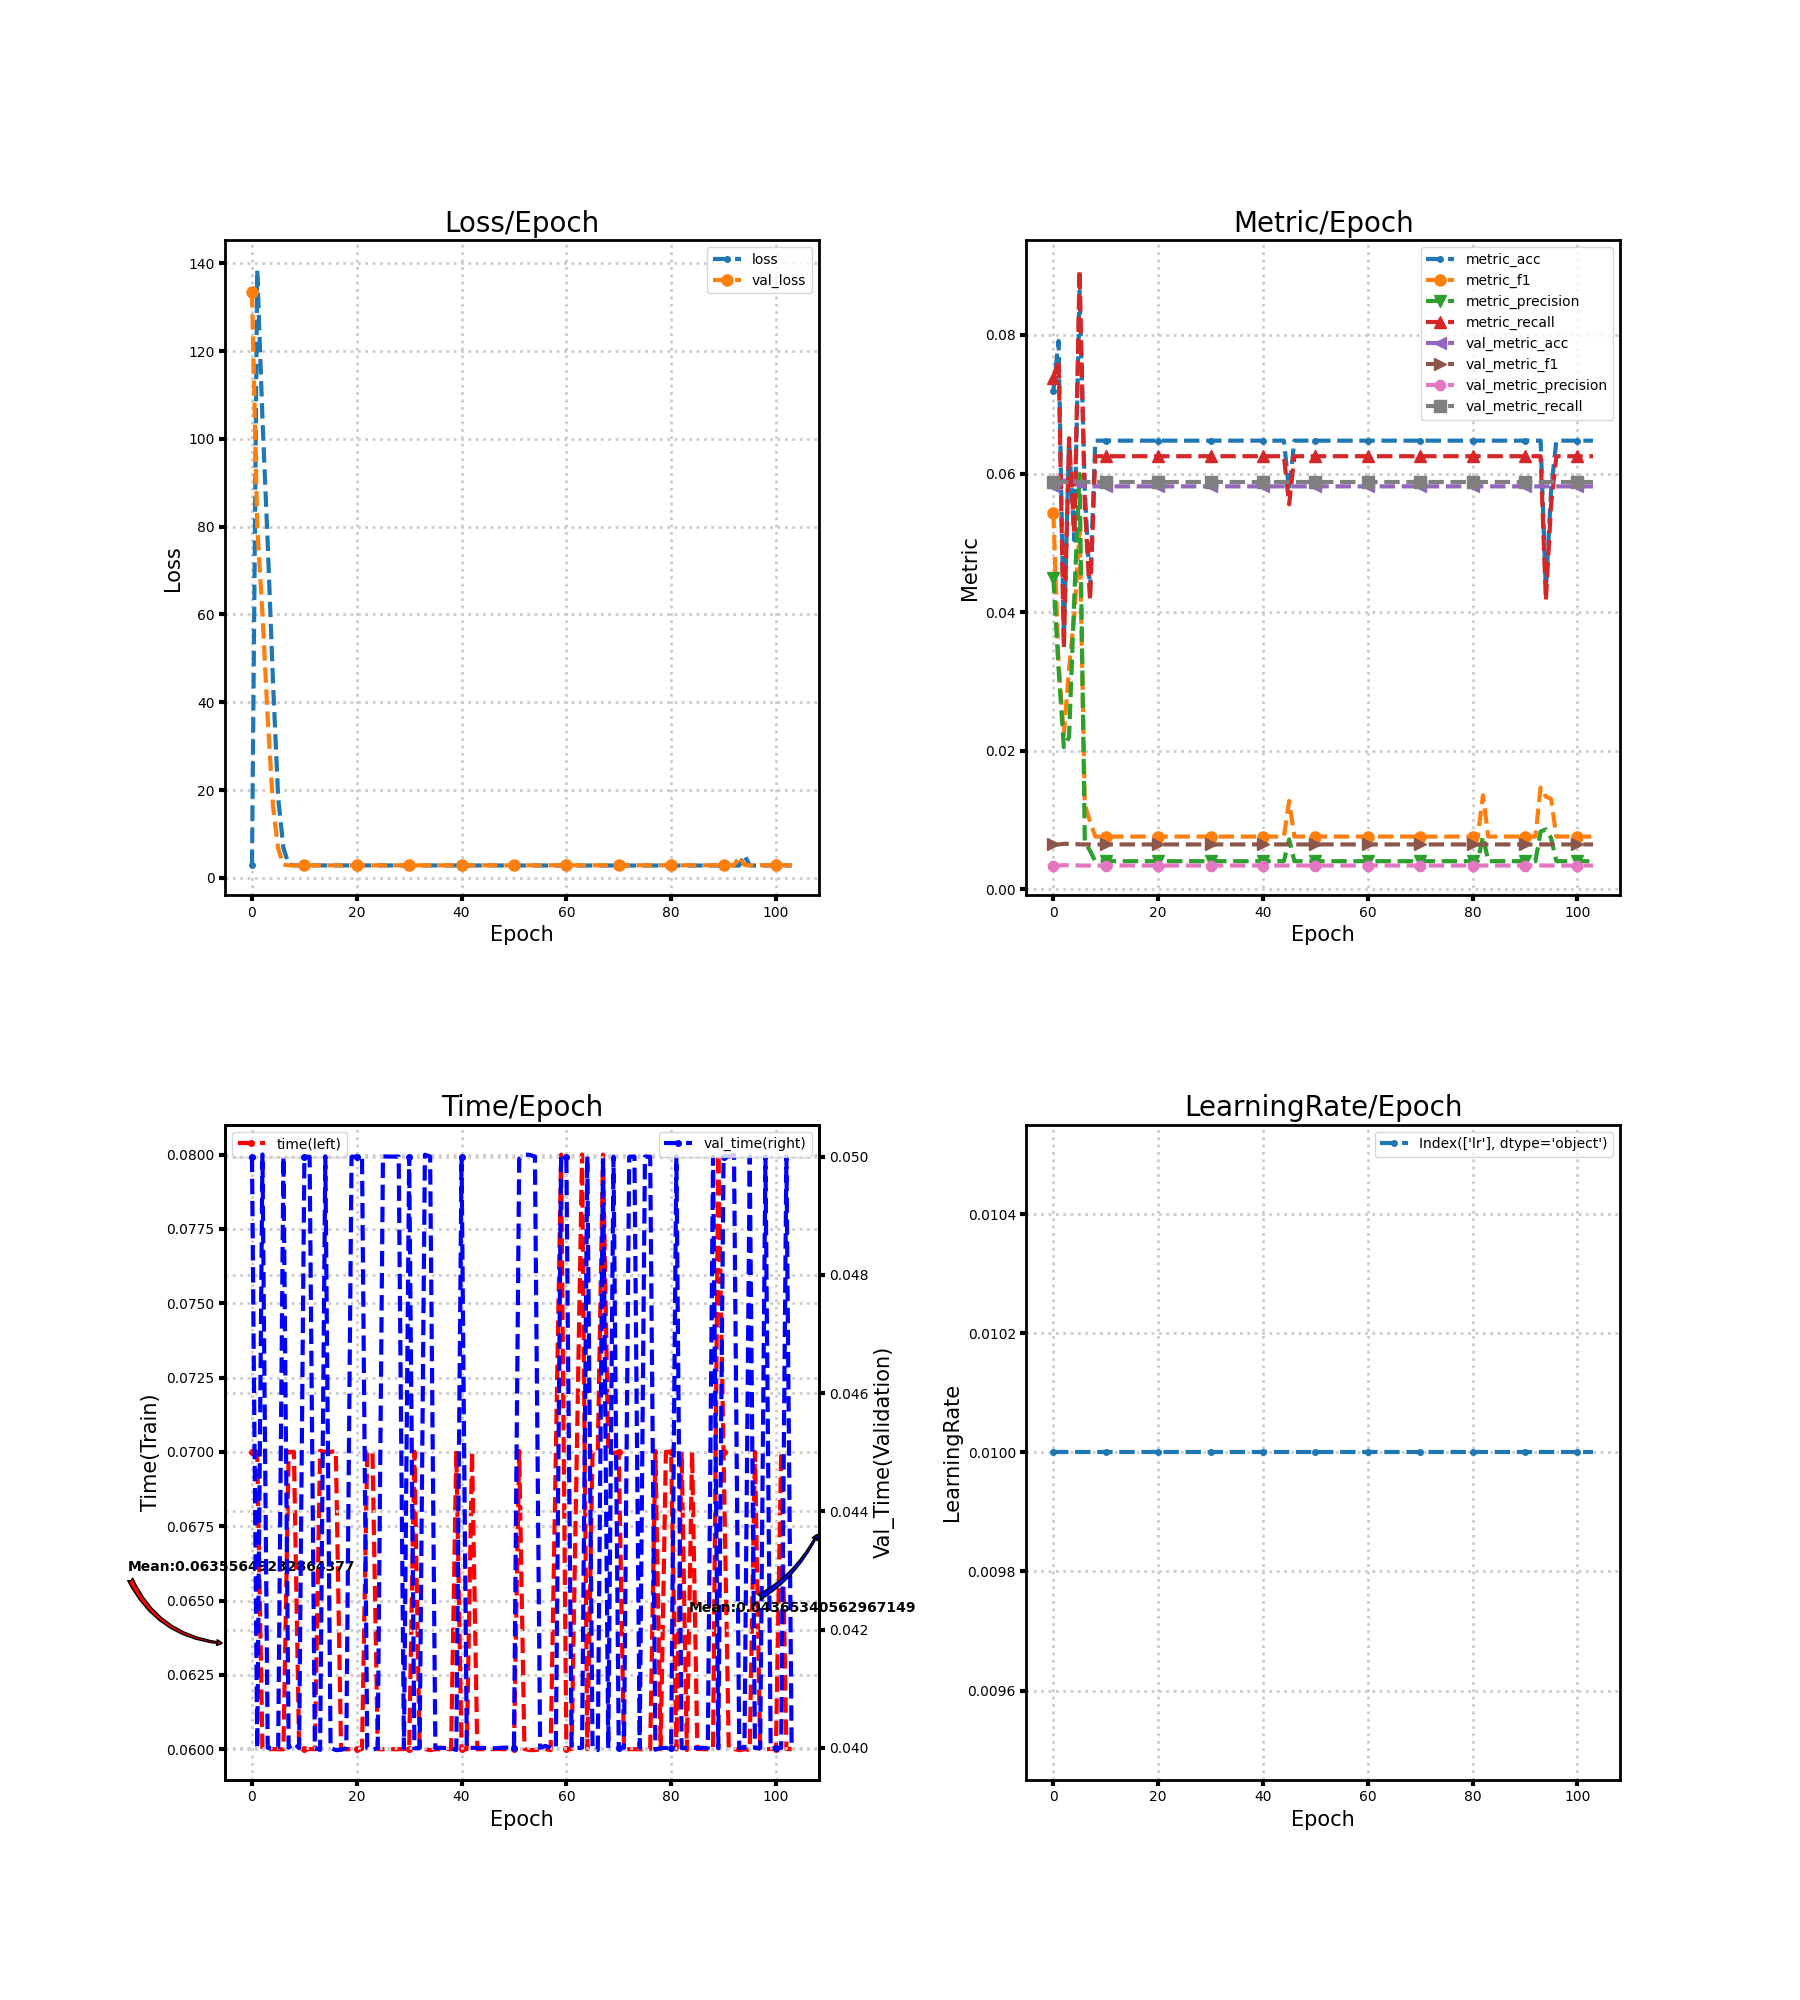

Source data for this figure (header and first rows):
loss, metric_acc, metric_f1, metric_precision, metric_recall, time, lr, val_loss, val_metric_acc, val_metric_f1, val_metric_precision, val_metric_recall, val_time
2.903, 0.07194, 0.05432, 0.04491, 0.07378, 0.07, 0.01, 133.4, 0.05815, 0.006465, 0.003421, 0.05882, 0.05
138.5, 0.07914, 0.03253, 0.03174, 0.07639, 0.07, 0.01, 80.13, 0.05815, 0.006465, 0.003421, 0.05882, 0.03999
104.6, 0.03597, 0.02224, 0.0205, 0.03472, 0.06, 0.01, 59.95, 0.05897, 0.006551, 0.003469, 0.05882, 0.05004
76.28, 0.06475, 0.03196, 0.02196, 0.0651, 0.06, 0.01, 36.4, 0.05897, 0.006551, 0.003469, 0.05882, 0.04
44.93, 0.05036, 0.03951, 0.0423, 0.05122, 0.06, 0.01, 16.42, 0.05897, 0.006551, 0.003469, 0.05882, 0.04
18.2, 0.08633, 0.05194, 0.05992, 0.08941, 0.05999, 0.01, 6.635, 0.05815, 0.006465, 0.003421, 0.05882, 0.04
6.794, 0.05755, 0.0122, 0.006865, 0.05556, 0.06, 0.01, 3.003, 0.05815, 0.006465, 0.003421, 0.05882, 0.05
3.063, 0.04317, 0.009782, 0.005545, 0.04167, 0.07, 0.01, 2.836, 0.05815, 0.006465, 0.003421, 0.05882, 0.04
2.829, 0.06475, 0.007601, 0.004047, 0.0625, 0.07, 0.01, 2.836, 0.05815, 0.006465, 0.003421, 0.05882, 0.04008
2.829, 0.06475, 0.007601, 0.004047, 0.0625, 0.06, 0.01, 2.837, 0.05815, 0.006465, 0.003421, 0.05882, 0.04
2.828, 0.06475, 0.007601, 0.004047, 0.0625, 0.06, 0.01, 2.837, 0.05815, 0.006465, 0.003421, 0.05882, 0.05
2.828, 0.06475, 0.007601, 0.004047, 0.0625, 0.06, 0.01, 2.837, 0.05815, 0.006465, 0.003421, 0.05882, 0.05
2.827, 0.06475, 0.007601, 0.004047, 0.0625, 0.06, 0.01, 2.837, 0.05815, 0.006465, 0.003421, 0.05882, 0.04
2.827, 0.06475, 0.007601, 0.004047, 0.0625, 0.07004, 0.01, 2.838, 0.05815, 0.006465, 0.003421, 0.05882, 0.03997
2.826, 0.06475, 0.007601, 0.004047, 0.0625, 0.07, 0.01, 2.838, 0.05815, 0.006465, 0.003421, 0.05882, 0.05
2.826, 0.06475, 0.007601, 0.004047, 0.0625, 0.07, 0.01, 2.838, 0.05815, 0.006465, 0.003421, 0.05882, 0.04
2.825, 0.06475, 0.007601, 0.004047, 0.0625, 0.07003, 0.01, 2.838, 0.05815, 0.006465, 0.003421, 0.05882, 0.03996
2.824, 0.06475, 0.007601, 0.004047, 0.0625, 0.06, 0.01, 2.838, 0.05815, 0.006465, 0.003421, 0.05882, 0.03997
2.824, 0.06475, 0.007601, 0.004047, 0.0625, 0.05999, 0.01, 2.839, 0.05815, 0.006465, 0.003421, 0.05882, 0.04
2.823, 0.06475, 0.007601, 0.004047, 0.0625, 0.06, 0.01, 2.839, 0.05815, 0.006465, 0.003421, 0.05882, 0.04999
2.823, 0.06475, 0.007601, 0.004047, 0.0625, 0.06, 0.01, 2.839, 0.05815, 0.006465, 0.003421, 0.05882, 0.05
2.822, 0.06475, 0.007601, 0.004047, 0.0625, 0.06, 0.01, 2.839, 0.05815, 0.006465, 0.003421, 0.05882, 0.05
2.822, 0.06475, 0.007601, 0.004047, 0.0625, 0.07, 0.01, 2.84, 0.05815, 0.006465, 0.003421, 0.05882, 0.04
2.821, 0.06475, 0.007601, 0.004047, 0.0625, 0.07, 0.01, 2.84, 0.05815, 0.006465, 0.003421, 0.05882, 0.03996
2.82, 0.06475, 0.007601, 0.004047, 0.0625, 0.06, 0.01, 2.84, 0.05815, 0.006465, 0.003421, 0.05882, 0.04
2.82, 0.06475, 0.007601, 0.004047, 0.0625, 0.06, 0.01, 2.84, 0.05815, 0.006465, 0.003421, 0.05882, 0.05
2.819, 0.06475, 0.007601, 0.004047, 0.0625, 0.06, 0.01, 2.84, 0.05815, 0.006465, 0.003421, 0.05882, 0.05
2.819, 0.06475, 0.007601, 0.004047, 0.0625, 0.06, 0.01, 2.841, 0.05815, 0.006465, 0.003421, 0.05882, 0.05
2.818, 0.06475, 0.007601, 0.004047, 0.0625, 0.06, 0.01, 2.841, 0.05815, 0.006465, 0.003421, 0.05882, 0.05
2.818, 0.06475, 0.007601, 0.004047, 0.0625, 0.06, 0.01, 2.841, 0.05815, 0.006465, 0.003421, 0.05882, 0.04
2.817, 0.06475, 0.007601, 0.004047, 0.0625, 0.06, 0.01, 2.841, 0.05815, 0.006465, 0.003421, 0.05882, 0.05
2.816, 0.06475, 0.007601, 0.004047, 0.0625, 0.07, 0.01, 2.842, 0.05815, 0.006465, 0.003421, 0.05882, 0.03999
2.816, 0.06475, 0.007601, 0.004047, 0.0625, 0.06, 0.01, 2.842, 0.05815, 0.006465, 0.003421, 0.05882, 0.04
2.815, 0.06475, 0.007601, 0.004047, 0.0625, 0.06001, 0.01, 2.842, 0.05815, 0.006465, 0.003421, 0.05882, 0.05003
2.815, 0.06475, 0.007601, 0.004047, 0.0625, 0.05997, 0.01, 2.842, 0.05815, 0.006465, 0.003421, 0.05882, 0.05
2.814, 0.06475, 0.007601, 0.004047, 0.0625, 0.06, 0.01, 2.843, 0.05815, 0.006465, 0.003421, 0.05882, 0.04
2.814, 0.06475, 0.007601, 0.004047, 0.0625, 0.06, 0.01, 2.843, 0.05815, 0.006465, 0.003421, 0.05882, 0.04
2.813, 0.06475, 0.007601, 0.004047, 0.0625, 0.06, 0.01, 2.843, 0.05815, 0.006465, 0.003421, 0.05882, 0.04
2.813, 0.06475, 0.007601, 0.004047, 0.0625, 0.06, 0.01, 2.843, 0.05815, 0.006465, 0.003421, 0.05882, 0.04
2.812, 0.06475, 0.007601, 0.004047, 0.0625, 0.07004, 0.01, 2.844, 0.05815, 0.006465, 0.003421, 0.05882, 0.03997
2.812, 0.06475, 0.007601, 0.004047, 0.0625, 0.06, 0.01, 2.844, 0.05815, 0.006465, 0.003421, 0.05882, 0.05
2.812, 0.06475, 0.007601, 0.004047, 0.0625, 0.06, 0.01, 2.844, 0.05815, 0.006465, 0.003421, 0.05882, 0.04
2.811, 0.06475, 0.007601, 0.004047, 0.0625, 0.07, 0.01, 2.844, 0.05815, 0.006465, 0.003421, 0.05882, 0.04
2.811, 0.06475, 0.007601, 0.004047, 0.0625, 0.06, 0.01, 2.845, 0.05815, 0.006465, 0.003421, 0.05882, 0.04
2.81, 0.06475, 0.007601, 0.004047, 0.0625, 0.06, 0.01, 2.867, 0.05815, 0.006465, 0.003421, 0.05882, 0.04
2.859, 0.05755, 0.01274, 0.007195, 0.05556, 0.06, 0.01, 2.845, 0.05815, 0.006465, 0.003421, 0.05882, 0.03999
2.809, 0.06475, 0.007601, 0.004047, 0.0625, 0.06, 0.01, 2.846, 0.05815, 0.006465, 0.003421, 0.05882, 0.03999
2.809, 0.06475, 0.007601, 0.004047, 0.0625, 0.06, 0.01, 2.846, 0.05815, 0.006465, 0.003421, 0.05882, 0.04
2.809, 0.06475, 0.007601, 0.004047, 0.0625, 0.06, 0.01, 2.846, 0.05815, 0.006465, 0.003421, 0.05882, 0.04
2.808, 0.06475, 0.007601, 0.004047, 0.0625, 0.06, 0.01, 2.847, 0.05815, 0.006465, 0.003421, 0.05882, 0.04
2.808, 0.06475, 0.007601, 0.004047, 0.0625, 0.06, 0.01, 2.847, 0.05815, 0.006465, 0.003421, 0.05882, 0.04
2.807, 0.06475, 0.007601, 0.004047, 0.0625, 0.07003, 0.01, 2.847, 0.05815, 0.006465, 0.003421, 0.05882, 0.04996
2.807, 0.06475, 0.007601, 0.004047, 0.0625, 0.06001, 0.01, 2.847, 0.05815, 0.006465, 0.003421, 0.05882, 0.05003
2.807, 0.06475, 0.007601, 0.004047, 0.0625, 0.05997, 0.01, 2.848, 0.05815, 0.006465, 0.003421, 0.05882, 0.05003
2.806, 0.06475, 0.007601, 0.004047, 0.0625, 0.05997, 0.01, 2.848, 0.05815, 0.006465, 0.003421, 0.05882, 0.05
2.806, 0.06475, 0.007601, 0.004047, 0.0625, 0.06, 0.01, 2.848, 0.05815, 0.006465, 0.003421, 0.05882, 0.04
2.806, 0.06475, 0.007601, 0.004047, 0.0625, 0.06, 0.01, 2.849, 0.05815, 0.006465, 0.003421, 0.05882, 0.04003
2.805, 0.06475, 0.007601, 0.004047, 0.0625, 0.05997, 0.01, 2.849, 0.05815, 0.006465, 0.003421, 0.05882, 0.04
2.805, 0.06475, 0.007601, 0.004047, 0.0625, 0.06997, 0.01, 2.849, 0.05815, 0.006465, 0.003421, 0.05882, 0.04
2.805, 0.06475, 0.007601, 0.004047, 0.0625, 0.08, 0.01, 2.85, 0.05815, 0.006465, 0.003421, 0.05882, 0.05
... 44 more rows
